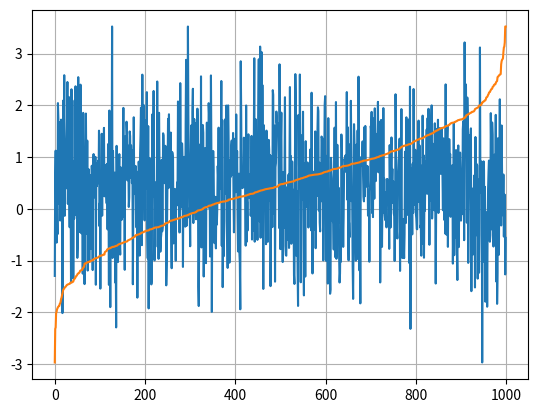

Write Python code to recreate this figure.
import numpy as np
import copy
import matplotlib.pyplot as plt
#from pi import * 

def quick(lista, inferior , superior):
  if (inferior > superior or inferior == superior):
    return 0
  pivote = lista[superior]
  i = inferior 
  j = superior - 1
  aux = 0
  c = 0
  while ( j > i):
    #print (i, j, pivote) 
    if ( lista[j] < pivote and lista[i] >= pivote ):
      aux = lista[j]
      lista[j] = lista[i]
      lista[i] = aux
      i += 1
      j -= 1
      c+=1
    if lista[i] < pivote:
      i+=1
      c+=1
    if lista[j] >= pivote:
      j-=1
      c+=1
  if (lista[i] > pivote ):
    lista[superior] = lista[i]
    lista[i] = pivote
    c+=1
  else:
    i+=1
  c+= quick(lista, inferior , i-1)
  c+= quick(lista, j+1 , superior)
  return c

def burbuja (lista):
  l = len(lista)
  aux = 0
  c = 0
  for i in range (l):
    for j in range (0, l-i-1):
      if lista[j]> lista[j+1]:
        aux = lista[j]
        lista[j] = lista[j+1]
        lista[j+1] = aux
      c+=1
  return (c)
c = 0
l = [5 , 3 , 7 , 6 , 2 ,5, 1 ,4]
#l = np.random.randint(1, 100, 20 ) 
#l = [990, 862, 741 ,872, 387, 139,862 ,449 ,450, 778 ,562] 
#l = [572, 225, 881, 292, 274, 496 ,725 ,977, 508, 178 ,399, 717,881 ,299, 841 ,191,881]
l = np.random.randint(1, 1000, 500 )
l = np.random.normal(.5, 1 , 1000)

#l = list(range(0,500))
#l = list(range (500,0, -1))

print (l)
b = copy.copy(l)
no = copy.copy(l)
c = quick(l, 0 , len(l)-1 )
c2 = burbuja(b)
print ( "\n\n\n Quick",c, len(l))
print ( "\n\n\n Burbuja",c2, len(l))


t = np.arange(0, len(l))
fig, ax = plt.subplots()
ax.plot(t,no,l)
ax.grid()
fig.savefig("test.png")
plt.show()
'''

pi = pi()
factorial = pi.factorial(0)
print (factorial)
print(pi.fact)
p = pi.calculaPi(0)
print(p)
'''

